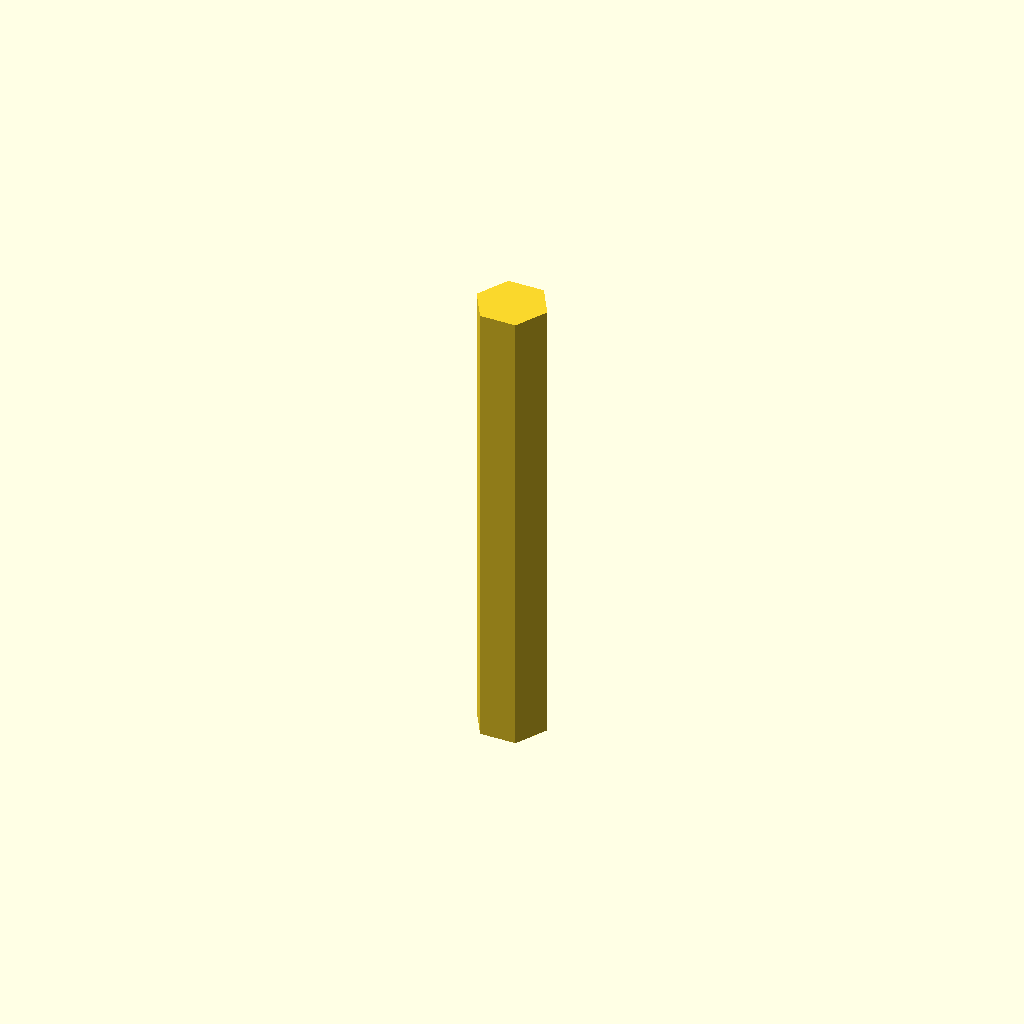
Cell 1: rendered with the file's own defaults.
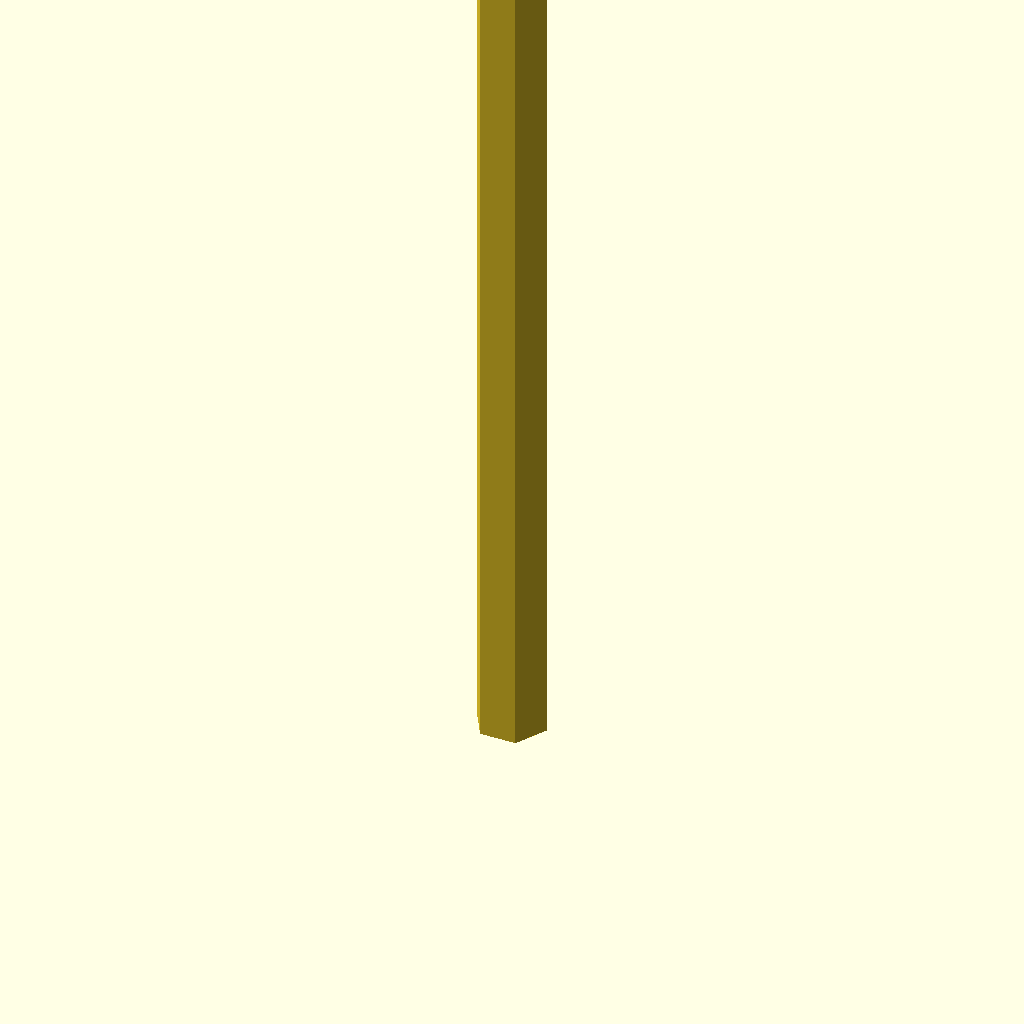
Cell 2 — profile_height set to 120, the other parameters unchanged.
All cells are drawn from one camera (rotation 55°, 0°, 25°, orthographic, colour scheme Cornfield), so only the parameter changes between them.
OpenSCAD source file optional_data/data/sketch1/keybars/part_0060.scad:
$fn = 32;

// ----------------------------------------------------------------------
// Key bar: hex key, 60 mm thick
// ----------------------------------------------------------------------

// --- parameters (mm) ---
profile_height = 60;      // extrusion height
profile_points = 6;       // points of the closed outline

profile = [[9.168, 3.97], [6.876, 7.94], [2.292, 7.94], [0, 3.97], [2.292, 0], [6.876, 0]];  // single closed polygon, 6 points, counter clockwise

// --- the one profile operation ---
linear_extrude(height = profile_height) polygon(points = profile);
Parameter table extracted from the source (name, type, default, range or options):
profile_height: number, default 60
profile_points: number, default 6
